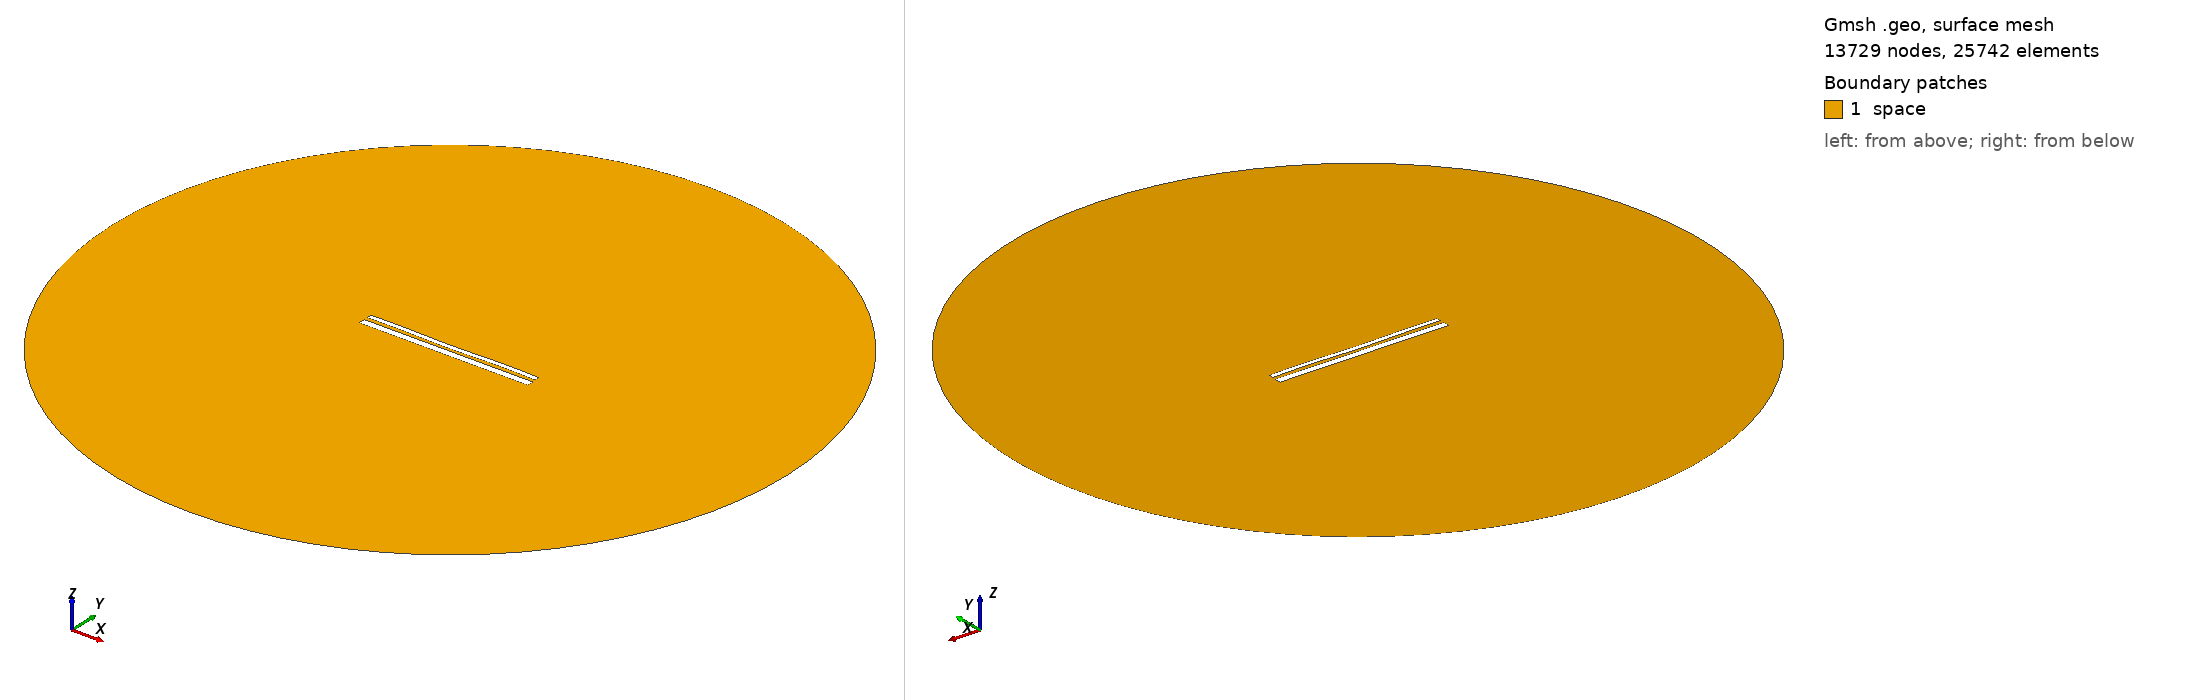

Gmsh geometry script, surface-meshed: 13729 nodes, 25742 surface elements. Boundary patches (legend numbers): 1 space. Left view from above one corner, right view from below the opposite corner. Legend entries are the model's physical surfaces. The drawing asked Gmsh for element sizes between 1% and 20% of the model's largest extent; the script's own settings can give other sizes.

=== 13260.geo (drawn) ===
//---------------------------------------
// Geometry kernel
//---------------------------------------

SetFactory("OpenCASCADE");



//---------------------------------------
// Parameters of the geometry
//---------------------------------------

// Overetch of the upper plate
overetch = 0.5;

// Distance between the plates
distance = 1.75;

// Discretization over the x axis (for the deformation)
nx = 50; 

// Length of the plate
L = 100 - overetch; 

// Number of modes
n = 4; 

// 1st mode coefficient
coeff(1) = -0.075;
beta(1) = 0.596864 * 3.1415926535 / L;

// 2nd mode coefficient
coeff(2) = -0.15;
beta(2) = 1.49418 * 3.1415926535 / L;

// 3rd mode coefficient
coeff(3) = -0.075;
beta(3) = 2.50025 * 3.1415926535 / L;

// 4th mode coefficient
coeff(4) = 0.15;
beta(4) = 3.49999 * 3.1415926535 / L;



//---------------------------------------
// Upper plate (deformed rectangle)
//---------------------------------------

// Coordiantes of the upper plate
xmin = -50;
xmax = 50 - overetch;

// Height of the upper plate
yheight = 4 - 2 * overetch;

// Indexes of the points
UpperID[] = {};
LowerID[] = {};
LeftID[] = {};
RightID[] = {};

// Point index
p = 1;

// Horizontal edges
For i In {1:nx}
    x = xmin + (i-1)*(xmax - xmin)/(nx-1);

    y_bottom = distance / 2 + overetch;
    For j In {1:n}
        C = (Cosh(beta(j)*L) + Cos(beta(j)*L)) / (Sinh(beta(j)*L) + Sin(beta(j)*L));
        y_bottom  = y_bottom + coeff(j) * (Cosh(beta(j)*(x+50)) - Cos(beta(j)*(x+50)) - C * (Sinh(beta(j)*(x+50)) - Sin(beta(j)*(x+50))));
    EndFor

    y_top = y_bottom + yheight;

    Point(p) = {x, y_top, 0, 1.0};
    UpperID[i] = p;
    p = p + 1;

    Point(p) = {x, y_bottom, 0, 1.0};
    LowerID[i] = p;
    p = p + 1;
EndFor

// Create point lists
UpperPts[] = {}; LowerPts[] = {};
For i In {1:nx}
  UpperPts[] += {UpperID[i]};
  LowerPts[] += {LowerID[i]};
EndFor

// Build splines
Spline(1) = {UpperPts[]};
Spline(2) = {LowerPts[]};
Line(3) = {LowerPts[nx-1], UpperPts[nx-1]};
Line(4) = {LowerPts[0], UpperPts[0]};

// Build the plane surface
Curve Loop(1) = {2, 3, -1, -4};
Plane Surface(1) = {1};



//---------------------------------------
// Lower plate (rectangle)
//---------------------------------------

// Vertices
Point(1001) = {-50, -1, 0, 1.0};
Point(1002) = { 50, -1, 0, 1.0};
Point(1003) = { 50,  -5, 0, 1.0};
Point(1004) = {-50,  -5, 0, 1.0};

// Edges
Line(5) = {1001, 1002};
Line(6) = {1002, 1003};
Line(7) = {1003, 1004};
Line(8) = {1004, 1001};

// Plane surface
Line Loop(2) = {5, 6, 7, 8};
Plane Surface(2) = {2}; 



//---------------------------------------
// Outer (fictious) boundary
//---------------------------------------

// Points
Point(1005) = {0, 0, 0};       // Center
Point(1006) = {200, 0, 0};     // Start point
Point(1007) = {0, 200, 0};     // 90 degrees
Point(1008) = {-200, 0, 0};    // 180 degrees
Point(1009) = {0, -200, 0};    // 270 degrees

// Circle arcs (each needs start, center, end)
Circle(9) = {1006, 1005, 1007};
Circle(10) = {1007, 1005, 1008};
Circle(11) = {1008, 1005, 1009};
Circle(12) = {1009, 1005, 1006};

// Plane surface for the entire domain
Curve Loop(3) = {9, 10, 11, 12};
Surface(3) = {3};

// Subtract the plates from the whole domain to obtain the actual domain where we want to solve the equations
BooleanDifference{ Surface{3}; Delete; }{ Surface{1}; Surface{2}; Delete; }




//---------------------------------------
// Transfinite Lines/Curves
//---------------------------------------

// Set the number of points on the boundaries
r = 7;

// Plates
Transfinite Curve {1, 2} = 50*r Using Progression 1;
Transfinite Curve {3, 4} = 2*r Using Progression 1;
Transfinite Line {5, 7} = 50*r Using Progression 1;
Transfinite Line {6, 8} = 2*r Using Progression 1;

// Outer boundary
Transfinite Line {9, 10, 11, 12} = 20 Using Progression 1;



//---------------------------------------
// Physical groups
//---------------------------------------                

// Physical curves (boundaries)
Physical Line("force_segment", 10) = {2};
Physical Line("upper_plate", 11) = {1, 3, 4};
Physical Line("lower_plate", 12) = {5, 6, 7, 8};
Physical Line("boundary", 20) = {9, 10, 11, 12};

// Physical Surfaces
Physical Surface("space", 30) = {3};



//---------------------------------------
// 6. Generate the Mesh
//---------------------------------------

// 2D mesh generation
Mesh 2;
